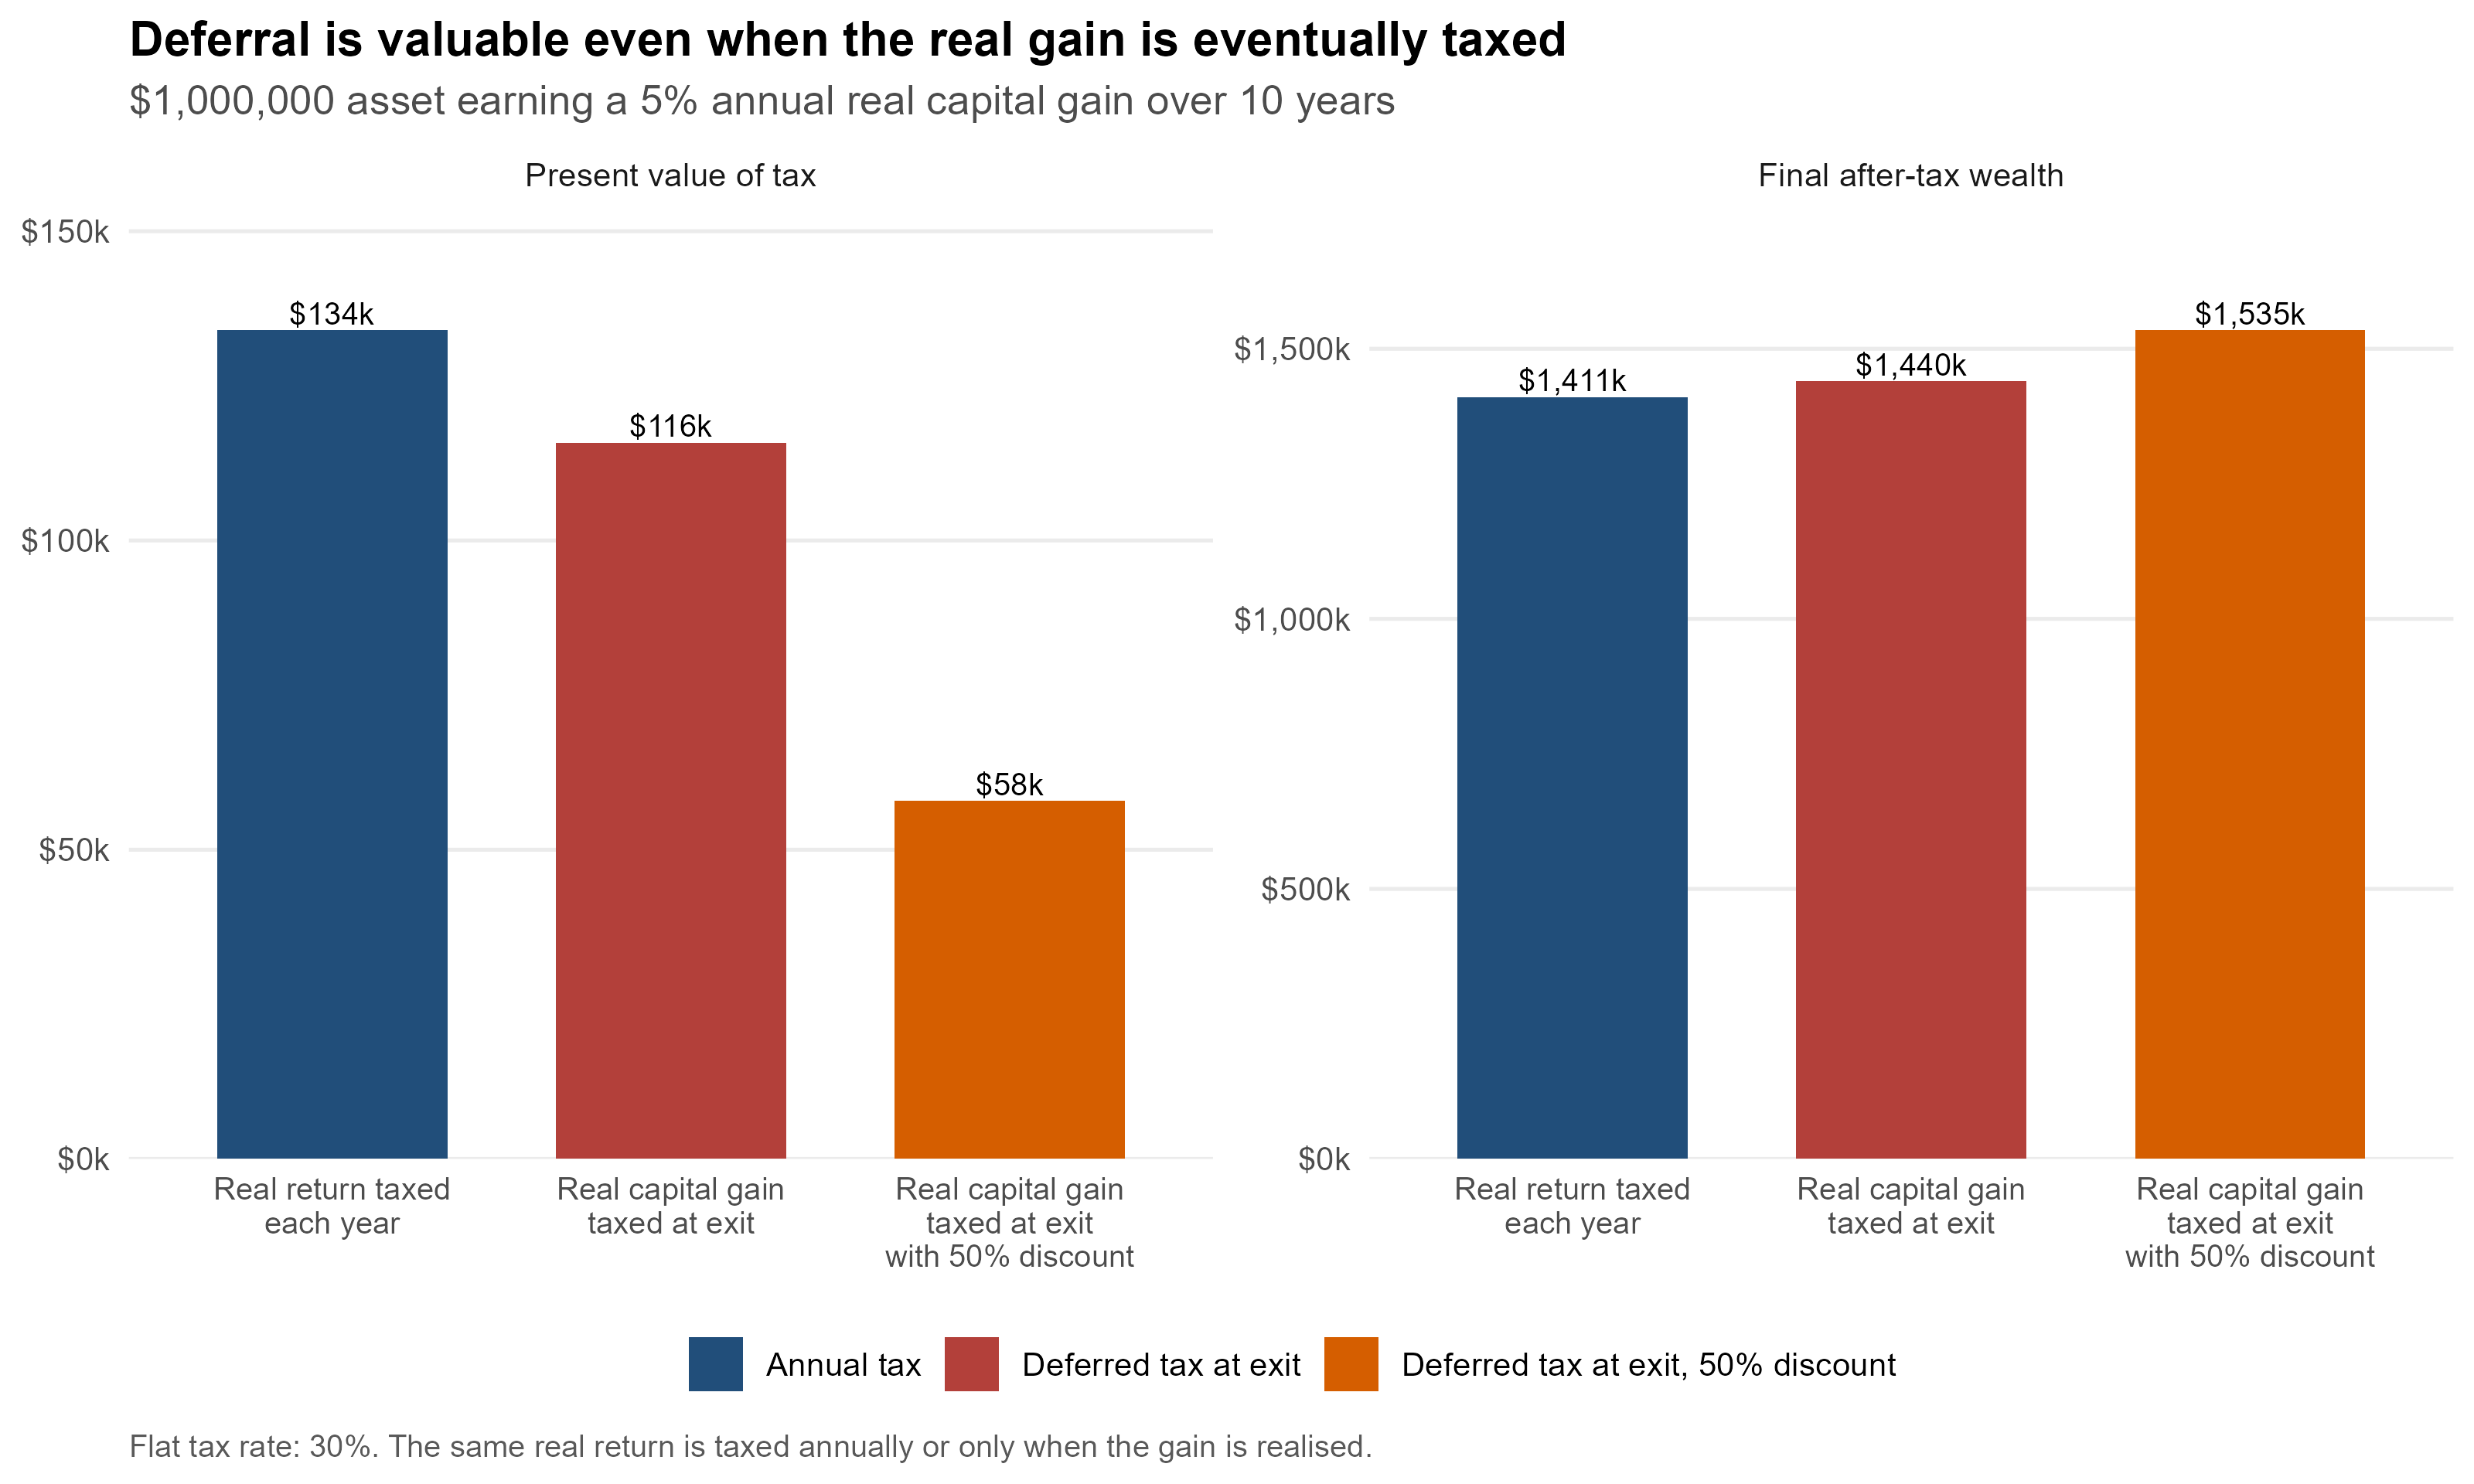

The data file committed next to this chart (first rows):
scenario, tax_timing, present_value_tax, final_after_tax_wealth
Real return taxed each year, Annual tax, 134015, 1410599
Real capital gain taxed at exit, Deferred tax at exit, 115826, 1440226
Real capital gain taxed at exit with 50%…, Deferred tax at exit, 50% discount, 57913, 1534560
